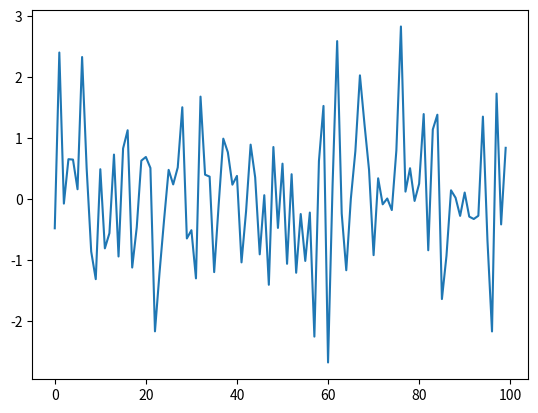

Source code (Python):
import numpy as np
import matplotlib.pyplot as plt


x = np.random.randn(100)
plt.plot(x)
plt.show()
